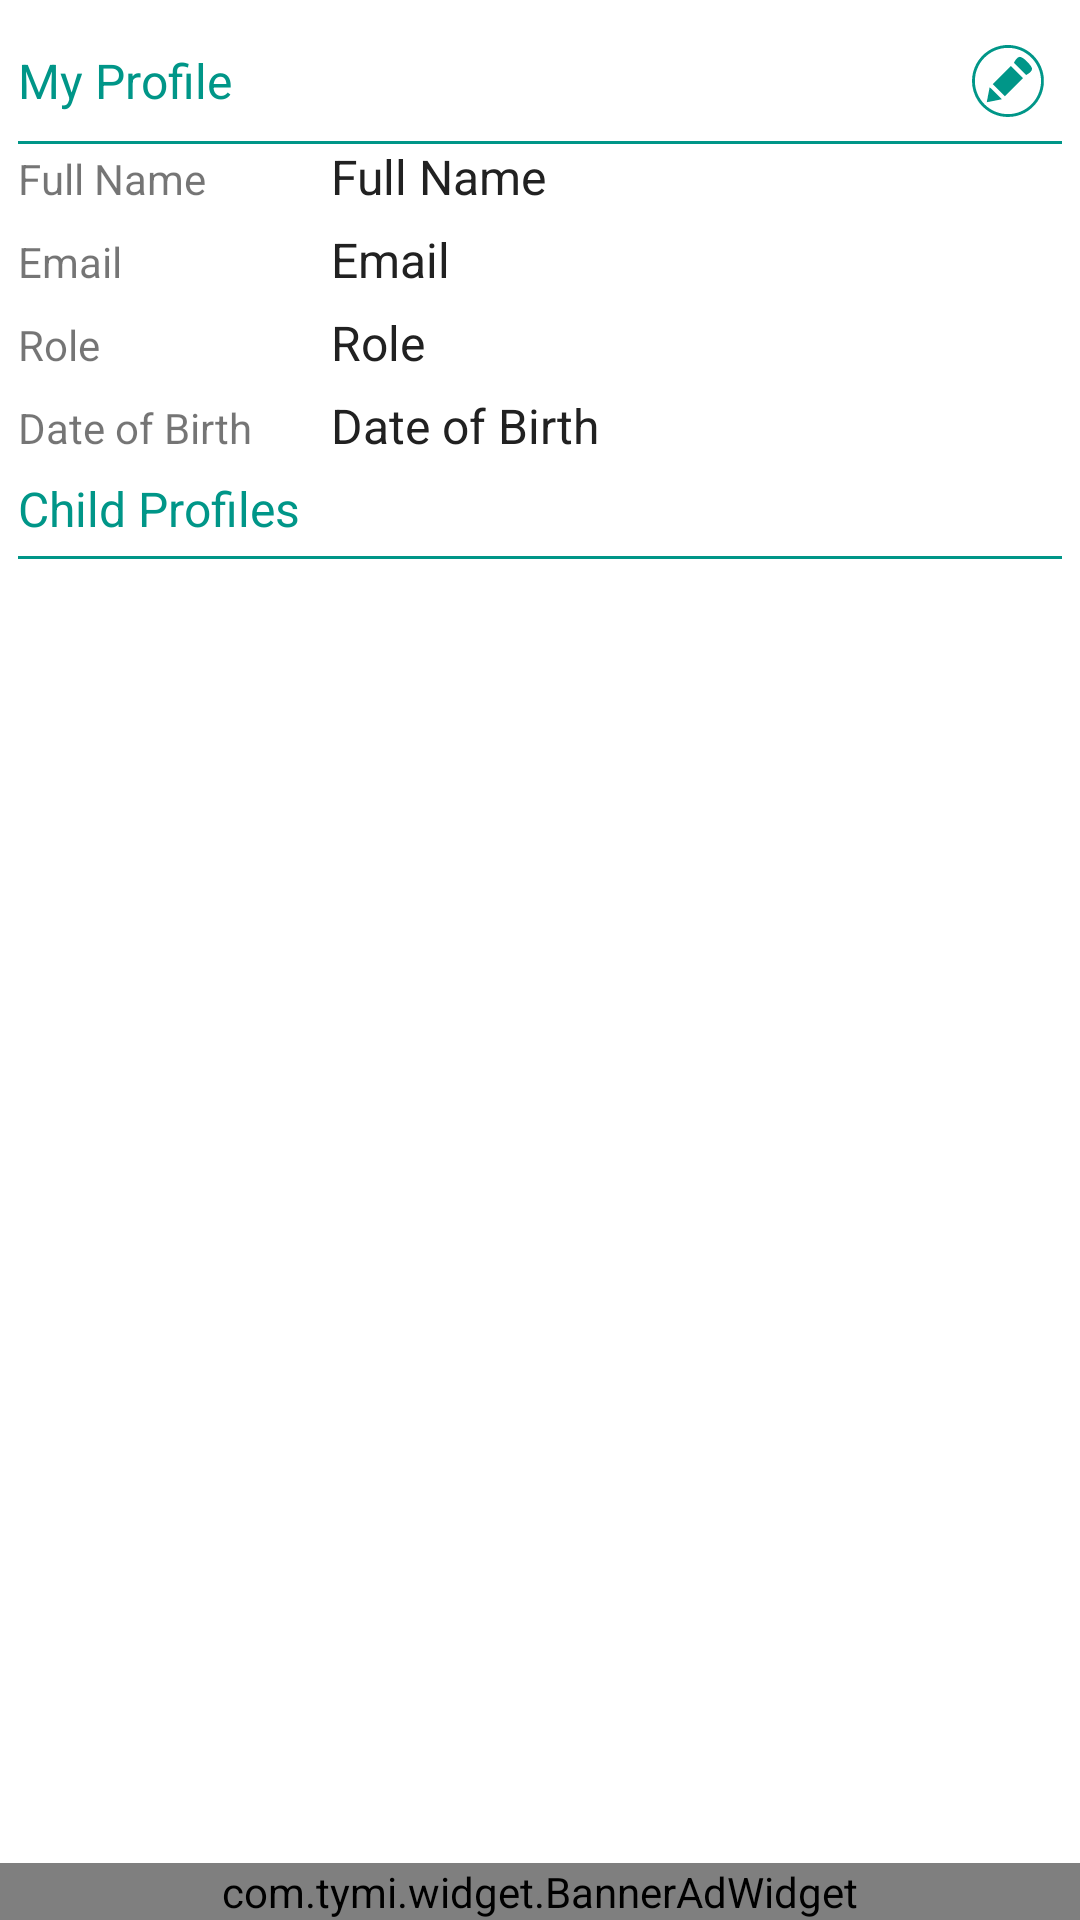

Here is an Android app screen rendered from its layout file. Give the layout XML and the strings, colors and styles it references.
<!-- AndroidManifest.xml: application theme AppTheme -->
<!-- res/layout/fragment_view_profiles.xml -->
<?xml version="1.0" encoding="utf-8"?>
<LinearLayout xmlns:android="http://schemas.android.com/apk/res/android"
    xmlns:app="http://schemas.android.com/apk/res-auto"
    style="@style/Match"
    android:orientation="vertical">

    <LinearLayout
        android:layout_width="match_parent"
        android:layout_height="0dp"
        android:layout_weight="1"
        android:orientation="vertical"
        android:padding="@dimen/margin">

        <RelativeLayout
            style="@style/MatchWidth"
            android:background="@drawable/bg_title">

            <TextView
                android:id="@+id/my_profile"
                style="@style/Header.Title"
                android:layout_centerVertical="true"
                android:text="@string/my_profile" />

            <android.support.v7.widget.AppCompatImageView
                android:id="@+id/my_profile_edit"
                style="@style/Wrap"
                android:layout_alignParentEnd="true"
                android:layout_alignParentRight="true"
                android:layout_centerVertical="true"
                android:layout_margin="@dimen/margin"
                android:foreground="?attr/selectableItemBackground"
                app:srcCompat="@drawable/ic_edit" />
        </RelativeLayout>

        <LinearLayout
            style="@style/MatchWidth"
            android:divider="@drawable/divider_vertical"
            android:orientation="vertical"
            android:showDividers="middle">

            <LinearLayout
                style="@style/MatchWidth"
                android:orientation="horizontal"
                android:weightSum="1">

                <TextView
                    style="@style/Wrap"
                    android:layout_width="0dp"
                    android:layout_weight="0.3"
                    android:text="@string/full_name" />

                <TextView
                    android:id="@+id/my_full_name"
                    style="@style/ValueTextView"
                    android:layout_width="0dp"
                    android:layout_weight="0.7"
                    android:text="@string/full_name" />
            </LinearLayout>

            <LinearLayout
                style="@style/MatchWidth"
                android:orientation="horizontal"
                android:weightSum="1">

                <TextView
                    style="@style/Wrap"
                    android:layout_width="0dp"
                    android:layout_weight="0.3"
                    android:text="@string/email" />

                <TextView
                    android:id="@+id/my_email"
                    style="@style/ValueTextView"
                    android:layout_width="0dp"
                    android:layout_weight="0.7"
                    android:text="@string/email" />
            </LinearLayout>

            <LinearLayout
                style="@style/MatchWidth"
                android:orientation="horizontal"
                android:weightSum="1">

                <TextView
                    style="@style/Wrap"
                    android:layout_width="0dp"
                    android:layout_weight="0.3"
                    android:text="@string/role" />

                <TextView
                    android:id="@+id/my_role"
                    style="@style/ValueTextView"
                    android:layout_width="0dp"
                    android:layout_weight="0.7"
                    android:text="@string/role" />
            </LinearLayout>

            <LinearLayout
                style="@style/MatchWidth"
                android:orientation="horizontal"
                android:weightSum="1">

                <TextView
                    style="@style/Wrap"
                    android:layout_width="0dp"
                    android:layout_weight="0.3"
                    android:text="@string/dob" />

                <TextView
                    android:id="@+id/my_dob"
                    style="@style/ValueTextView"
                    android:layout_width="0dp"
                    android:layout_weight="0.7"
                    android:text="@string/dob" />
            </LinearLayout>
        </LinearLayout>

        <TextView
            style="@style/Header.Title"
            android:layout_marginTop="@dimen/margin"
            android:background="@drawable/bg_title"
            android:text="@string/child_profiles" />

        <RelativeLayout style="@style/Match">

            <android.support.v7.widget.RecyclerView
                android:id="@+id/child_profiles_recyclerView"
                style="@style/Match"
                android:overScrollMode="never" />

            <include
                layout="@layout/inc_no_data_view"
                android:layout_width="wrap_content"
                android:layout_height="wrap_content"
                android:layout_centerInParent="true" />
        </RelativeLayout>
    </LinearLayout>

    <com.tymi.widget.BannerAdWidget style="@style/MatchWidth" />
</LinearLayout>
<!-- res/layout/inc_no_data_view.xml (included above) -->
<?xml version="1.0" encoding="utf-8"?>
<TextView xmlns:android="http://schemas.android.com/apk/res/android"
    android:id="@+id/no_data"
    style="@style/ValueTextView"
    android:text="@string/no_data"
    android:visibility="gone" />
<!-- resources referenced by this layout -->
<resources>
  <dimen name="margin">6dp</dimen>
  <!-- drawable divider_vertical (drawable) -->
  <?xml version="1.0" encoding="utf-8"?>
  <shape xmlns:android="http://schemas.android.com/apk/res/android">
      <solid android:color="@android:color/transparent" />
      <size
          android:width="-2dp"
          android:height="@dimen/divider_margin" />
  </shape>
  <string name="child_profiles">Child Profiles</string>
  <string name="dob">Date of Birth</string>
  <string name="email">Email</string>
  <string name="full_name">Full Name</string>
  <string name="my_profile">My Profile</string>
  <string name="no_data">No data available</string>
  <string name="role">Role</string>
  <style name="Header.Title" parent="MatchWidth">
          <item name="android:textColor">@color/colorPrimary</item>
          <item name="android:textSize">@dimen/dashboard_title</item>
          <item name="android:gravity">center_vertical</item>
      </style>
  <style name="Match">
          <item name="android:layout_width">match_parent</item>
          <item name="android:layout_height">match_parent</item>
      </style>
  <style name="MatchWidth" parent="Wrap">
          <item name="android:layout_width">match_parent</item>
      </style>
  <style name="ValueTextView" parent="Wrap">
          <item name="android:layout_width">wrap_content</item>
          <item name="android:layout_height">wrap_content</item>
          <item name="android:textColor">@color/textPrimary</item>
          <item name="android:textSize">@dimen/dashboard_title</item>
      </style>
  <style name="Wrap">
          <item name="android:layout_width">wrap_content</item>
          <item name="android:layout_height">wrap_content</item>
      </style>
  <dimen name="et_stroke">1dp</dimen>
  <color name="colorPrimary">#009688</color>
  <dimen name="divider_margin">6dp</dimen>
  <dimen name="icon">24dp</dimen>
  <dimen name="dashboard_title">16sp</dimen>
  <color name="textPrimary">#212121</color>
  <color name="colorPrimaryDark">#00796B</color>
  <color name="colorAccent">@color/colorPrimary</color>
  <color name="textSecondary">#757575</color>
  <style name="Spinner.DropDownItem" parent="@style/Widget.AppCompat.DropDownItem.Spinner">
          <item name="android:textColor">@color/textPrimary</item>
          <item name="android:gravity">center_vertical|left</item>
          <item name="android:paddingLeft">0dp</item>
          <item name="android:paddingRight">0dp</item>
      </style>
  <style name="Spinner.DropDownListView" parent="@style/Widget.AppCompat.ListView.DropDown">
          <item name="android:divider">@color/colorPrimary</item>
          <item name="android:dividerHeight">@dimen/et_stroke</item>
          <item name="android:padding">0dp</item>
      </style>
  <color name="colorActivated">@color/colorPrimary</color>
  <color name="colorHighlight">#B2DFDB</color>
  <dimen name="btn_min_ht">40dp</dimen>
  <dimen name="et_min_ht">40dp</dimen>
  <!-- drawable bg_spinner_normal (drawable) -->
  <?xml version="1.0" encoding="utf-8"?>
  <shape xmlns:android="http://schemas.android.com/apk/res/android"
      android:shape="rectangle">
      <stroke
          android:width="@dimen/et_stroke"
          android:color="@color/et_stroke" />
      <solid android:color="@color/et_fill" />
  </shape>
  <style name="BaseDialogTheme" parent="Theme.AppCompat.Light.Dialog.Alert">
          <item name="android:windowBackground">@android:color/transparent</item>
      </style>
  <style name="DialogButton" parent="Button">
          <item name="android:background">@android:color/transparent</item>
          <item name="android:layout_width">wrap_content</item>
          <item name="android:layout_height">wrap_content</item>
          <item name="android:textColor">@color/colorPrimary</item>
      </style>
  <color name="et_stroke">@color/colorPrimary</color>
  <color name="et_fill">@android:color/white</color>
  <dimen name="et_error_stroke">3dp</dimen>
  <color name="et_fill_disable">#EEEEEE</color>
  <dimen name="et_padding">6dp</dimen>
</resources>
